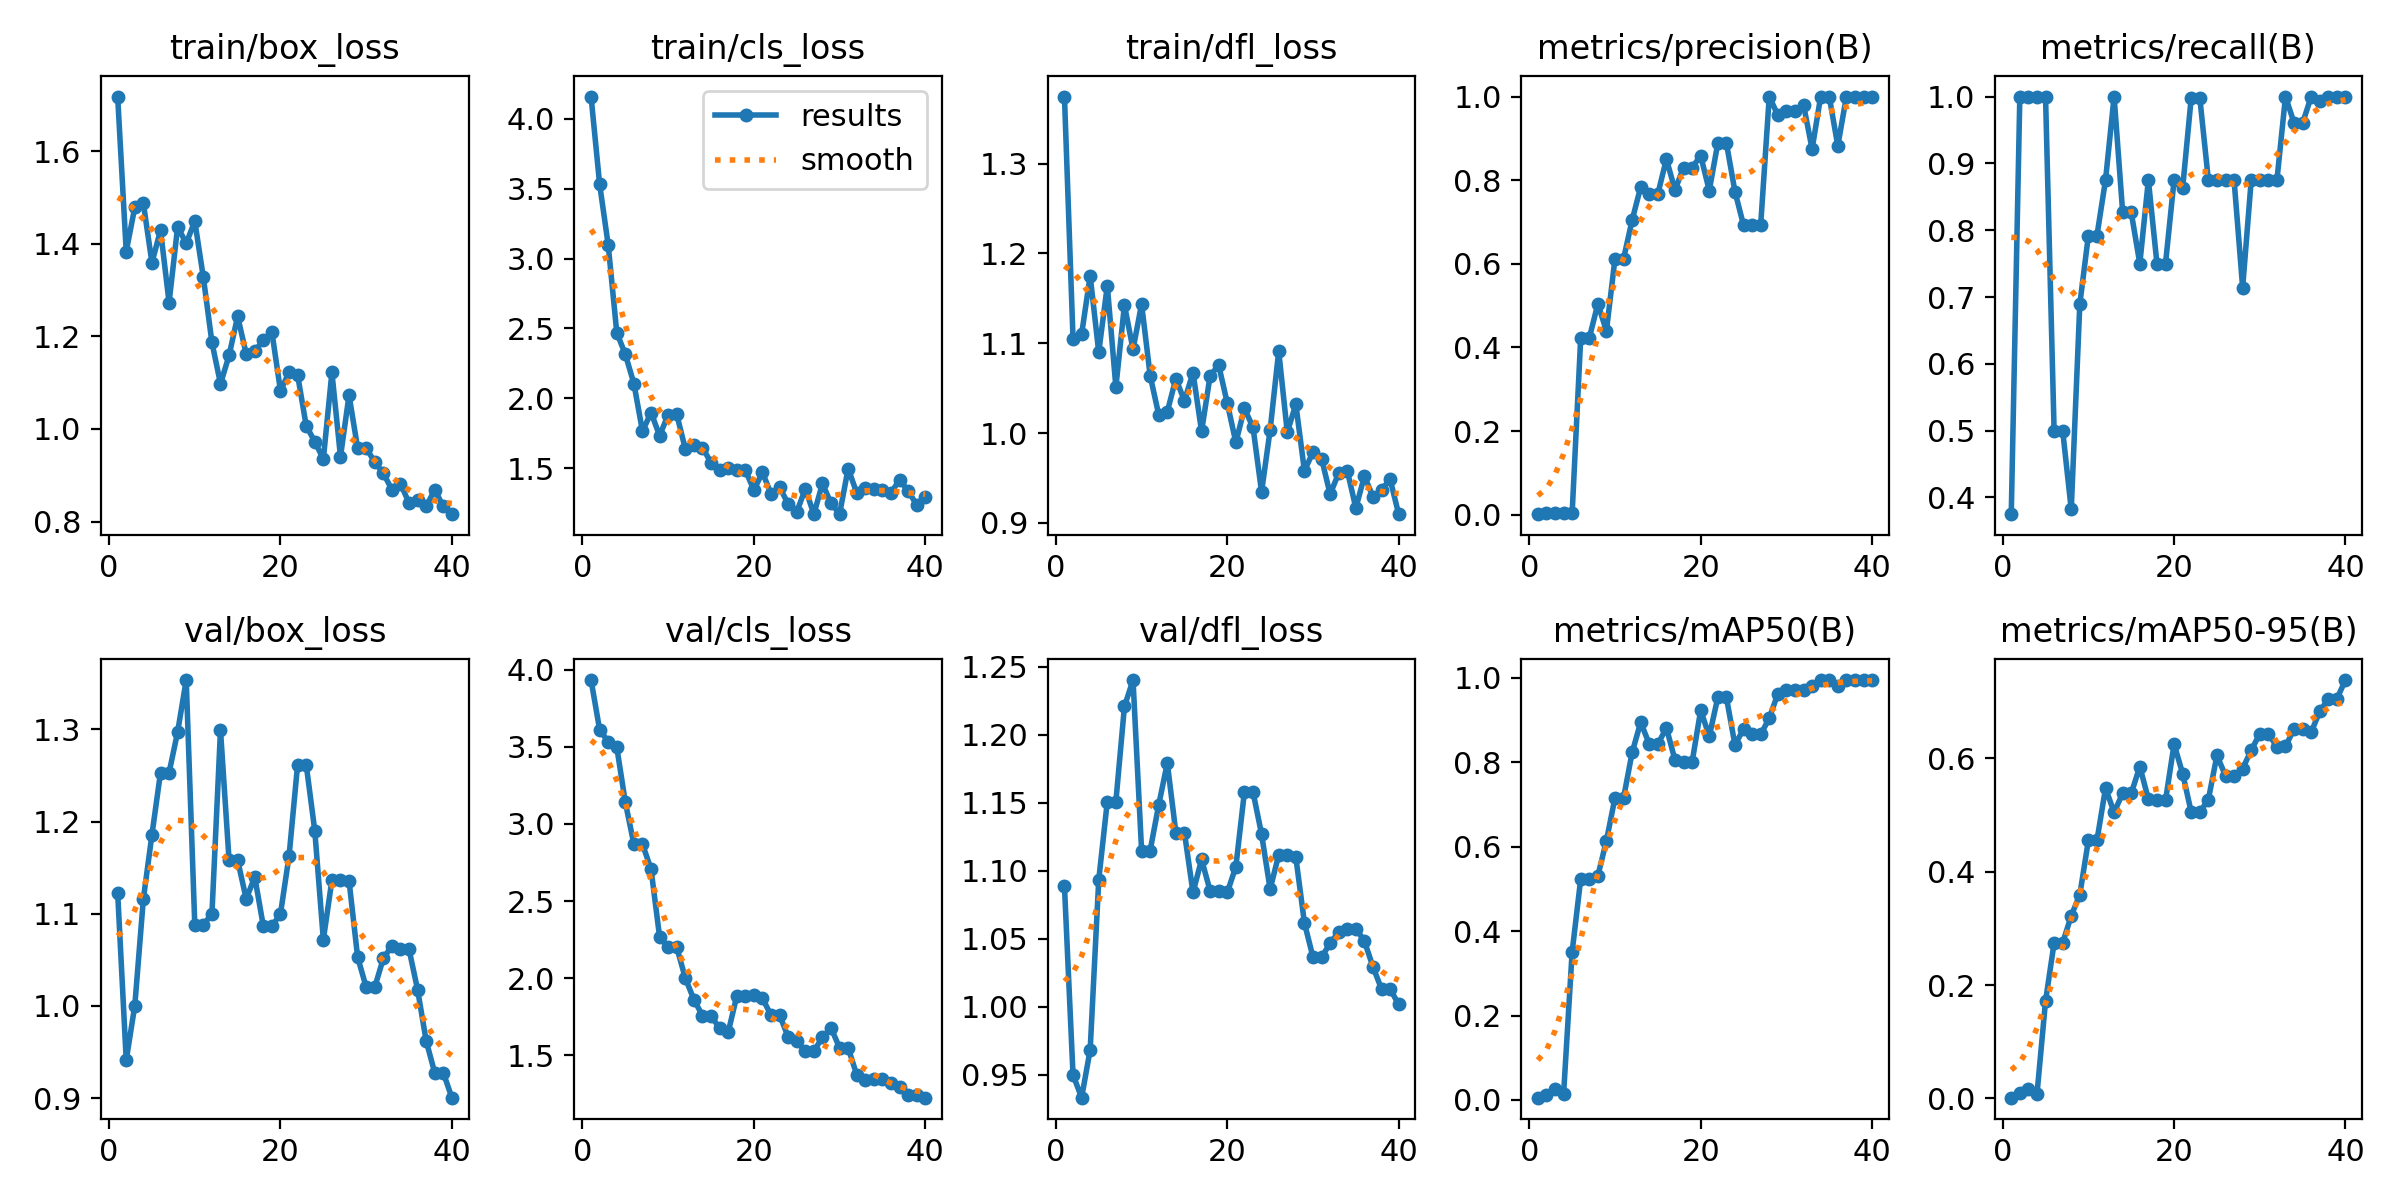

The data file committed next to this chart (first rows):
epoch, time, train/box_loss, train/cls_loss, train/dfl_loss, metrics/precision(B), metrics/recall(B), metrics/mAP50(B), metrics/mAP50-95(B), val/box_loss, val/cls_loss, val/dfl_loss, lr/pg0, lr/pg1, lr/pg2
1, 23.04, 1.718, 4.159, 1.375, 0.00125, 0.375, 0.00547, 0.00115, 1.123, 3.933, 1.089, 0.00022, 0.00022, 0.00022
2, 40.65, 1.383, 3.532, 1.105, 0.00333, 1, 0.01268, 0.0087, 0.9411, 3.611, 0.9499, 0.0004486, 0.0004486, 0.0004486
3, 57.95, 1.479, 3.098, 1.11, 0.00333, 1, 0.02513, 0.01704, 1, 3.532, 0.9331, 0.0006653, 0.0006653, 0.0006653
4, 74.94, 1.488, 2.47, 1.175, 0.00333, 1, 0.0133, 0.00718, 1.116, 3.498, 0.9683, 0.0008702, 0.0008702, 0.0008702
5, 91.75, 1.359, 2.314, 1.09, 0.00333, 1, 0.3508, 0.1716, 1.186, 3.14, 1.093, 0.001063, 0.001063, 0.001063
6, 108.6, 1.43, 2.106, 1.164, 0.4226, 0.5, 0.5236, 0.2744, 1.253, 2.869, 1.151, 0.001244, 0.001244, 0.001244
7, 125.3, 1.273, 1.764, 1.051, 0.4226, 0.5, 0.5236, 0.2744, 1.253, 2.869, 1.151, 0.001413, 0.001413, 0.001413
8, 142, 1.437, 1.899, 1.143, 0.5041, 0.3821, 0.5306, 0.3225, 1.297, 2.707, 1.221, 0.001571, 0.001571, 0.001571
9, 159, 1.401, 1.733, 1.093, 0.4398, 0.6894, 0.6145, 0.3597, 1.354, 2.267, 1.24, 0.001604, 0.001604, 0.001604
10, 175.4, 1.449, 1.883, 1.144, 0.6122, 0.792, 0.7157, 0.4554, 1.088, 2.2, 1.115, 0.001554, 0.001554, 0.001554
11, 192.1, 1.327, 1.885, 1.064, 0.6122, 0.792, 0.7157, 0.4554, 1.088, 2.2, 1.115, 0.001505, 0.001505, 0.001505
12, 208.7, 1.187, 1.638, 1.02, 0.7043, 0.875, 0.8234, 0.5475, 1.1, 2, 1.149, 0.001455, 0.001455, 0.001455
13, 225.7, 1.098, 1.669, 1.024, 0.7839, 1, 0.895, 0.505, 1.299, 1.862, 1.179, 0.001406, 0.001406, 0.001406
14, 242.6, 1.159, 1.648, 1.061, 0.767, 0.8266, 0.8433, 0.5385, 1.158, 1.757, 1.128, 0.001357, 0.001357, 0.001357
15, 259.1, 1.243, 1.539, 1.036, 0.767, 0.8266, 0.8433, 0.5385, 1.158, 1.757, 1.128, 0.001307, 0.001307, 0.001307
16, 277.7, 1.162, 1.488, 1.067, 0.8506, 0.75, 0.8817, 0.5856, 1.116, 1.674, 1.084, 0.001257, 0.001257, 0.001257
17, 294.6, 1.168, 1.501, 1.002, 0.7764, 0.875, 0.8055, 0.5284, 1.14, 1.65, 1.108, 0.001208, 0.001208, 0.001208
18, 312, 1.192, 1.487, 1.064, 0.8303, 0.75, 0.8008, 0.5261, 1.086, 1.884, 1.085, 0.001159, 0.001159, 0.001159
19, 328.9, 1.209, 1.487, 1.075, 0.8303, 0.75, 0.8008, 0.5261, 1.086, 1.884, 1.085, 0.001109, 0.001109, 0.001109
20, 345.9, 1.082, 1.344, 1.033, 0.8583, 0.875, 0.9235, 0.6252, 1.1, 1.893, 1.084, 0.001059, 0.001059, 0.001059
21, 362.8, 1.123, 1.471, 0.9896, 0.7752, 0.8634, 0.8618, 0.5733, 1.163, 1.87, 1.103, 0.00101, 0.00101, 0.00101
22, 380.1, 1.116, 1.316, 1.027, 0.8887, 0.9981, 0.9539, 0.5053, 1.262, 1.76, 1.158, 0.0009605, 0.0009605, 0.0009605
23, 396.8, 1.007, 1.366, 1.006, 0.8887, 0.9981, 0.9539, 0.5053, 1.262, 1.76, 1.158, 0.000911, 0.000911, 0.000911
24, 413.6, 0.9727, 1.244, 0.9346, 0.7727, 0.875, 0.8413, 0.5275, 1.19, 1.619, 1.127, 0.0008615, 0.0008615, 0.0008615
25, 430.3, 0.935, 1.186, 1.003, 0.6923, 0.875, 0.8789, 0.6054, 1.072, 1.593, 1.087, 0.000812, 0.000812, 0.000812
26, 447.1, 1.122, 1.353, 1.091, 0.6928, 0.875, 0.866, 0.5696, 1.137, 1.527, 1.112, 0.0007625, 0.0007625, 0.0007625
27, 463.9, 0.9402, 1.171, 1.001, 0.6928, 0.875, 0.866, 0.5696, 1.137, 1.527, 1.112, 0.000713, 0.000713, 0.000713
28, 480.4, 1.073, 1.391, 1.032, 1, 0.7141, 0.9046, 0.5823, 1.136, 1.618, 1.11, 0.0006635, 0.0006635, 0.0006635
29, 497.5, 0.9586, 1.248, 0.958, 0.9556, 0.875, 0.9623, 0.6144, 1.053, 1.677, 1.062, 0.000614, 0.000614, 0.000614
30, 514.1, 0.9586, 1.173, 0.9788, 0.9647, 0.875, 0.971, 0.6438, 1.02, 1.549, 1.036, 0.0005645, 0.0005645, 0.0005645
31, 531, 0.9286, 1.498, 0.9717, 0.9647, 0.875, 0.971, 0.6438, 1.02, 1.549, 1.036, 0.000515, 0.000515, 0.000515
32, 547.9, 0.9045, 1.323, 0.932, 0.9801, 0.875, 0.971, 0.6206, 1.052, 1.374, 1.047, 0.0004655, 0.0004655, 0.0004655
33, 564.5, 0.8687, 1.356, 0.9555, 0.8745, 1, 0.9817, 0.6216, 1.065, 1.34, 1.055, 0.000416, 0.000416, 0.000416
34, 581.1, 0.8821, 1.35, 0.9583, 1, 0.9605, 0.995, 0.6519, 1.061, 1.349, 1.058, 0.0003665, 0.0003665, 0.0003665
35, 597.6, 0.84, 1.343, 0.9166, 1, 0.9605, 0.995, 0.6519, 1.061, 1.349, 1.058, 0.000317, 0.000317, 0.000317
36, 613.6, 0.8475, 1.323, 0.9521, 0.882, 1, 0.9817, 0.6467, 1.017, 1.322, 1.048, 0.0002675, 0.0002675, 0.0002675
37, 630.1, 0.833, 1.418, 0.9291, 1, 0.9934, 0.995, 0.683, 0.962, 1.294, 1.029, 0.000218, 0.000218, 0.000218
38, 646.5, 0.8686, 1.337, 0.937, 0.9995, 1, 0.995, 0.7056, 0.9274, 1.242, 1.013, 0.0001685, 0.0001685, 0.0001685
39, 663, 0.8326, 1.238, 0.9486, 0.9995, 1, 0.995, 0.7056, 0.9274, 1.242, 1.013, 0.000119, 0.000119, 0.000119
40, 679.6, 0.8159, 1.298, 0.9097, 0.998, 1, 0.995, 0.7385, 0.9004, 1.226, 1.002, 6.95e-05, 6.95e-05, 6.95e-05
